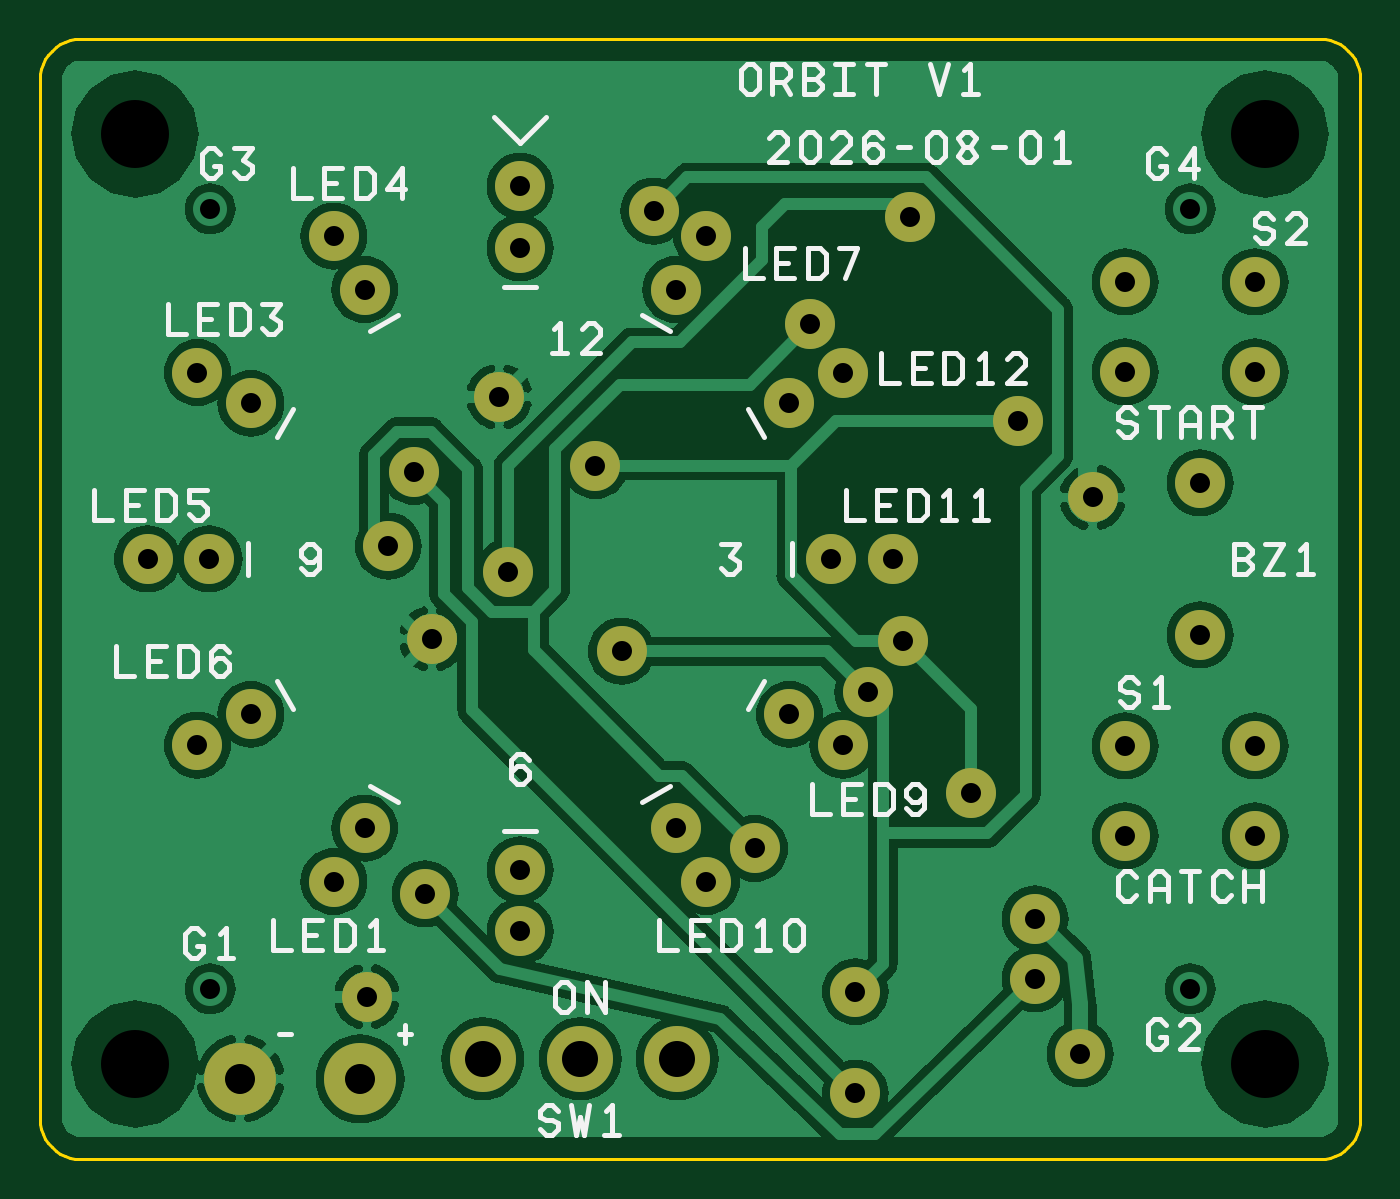
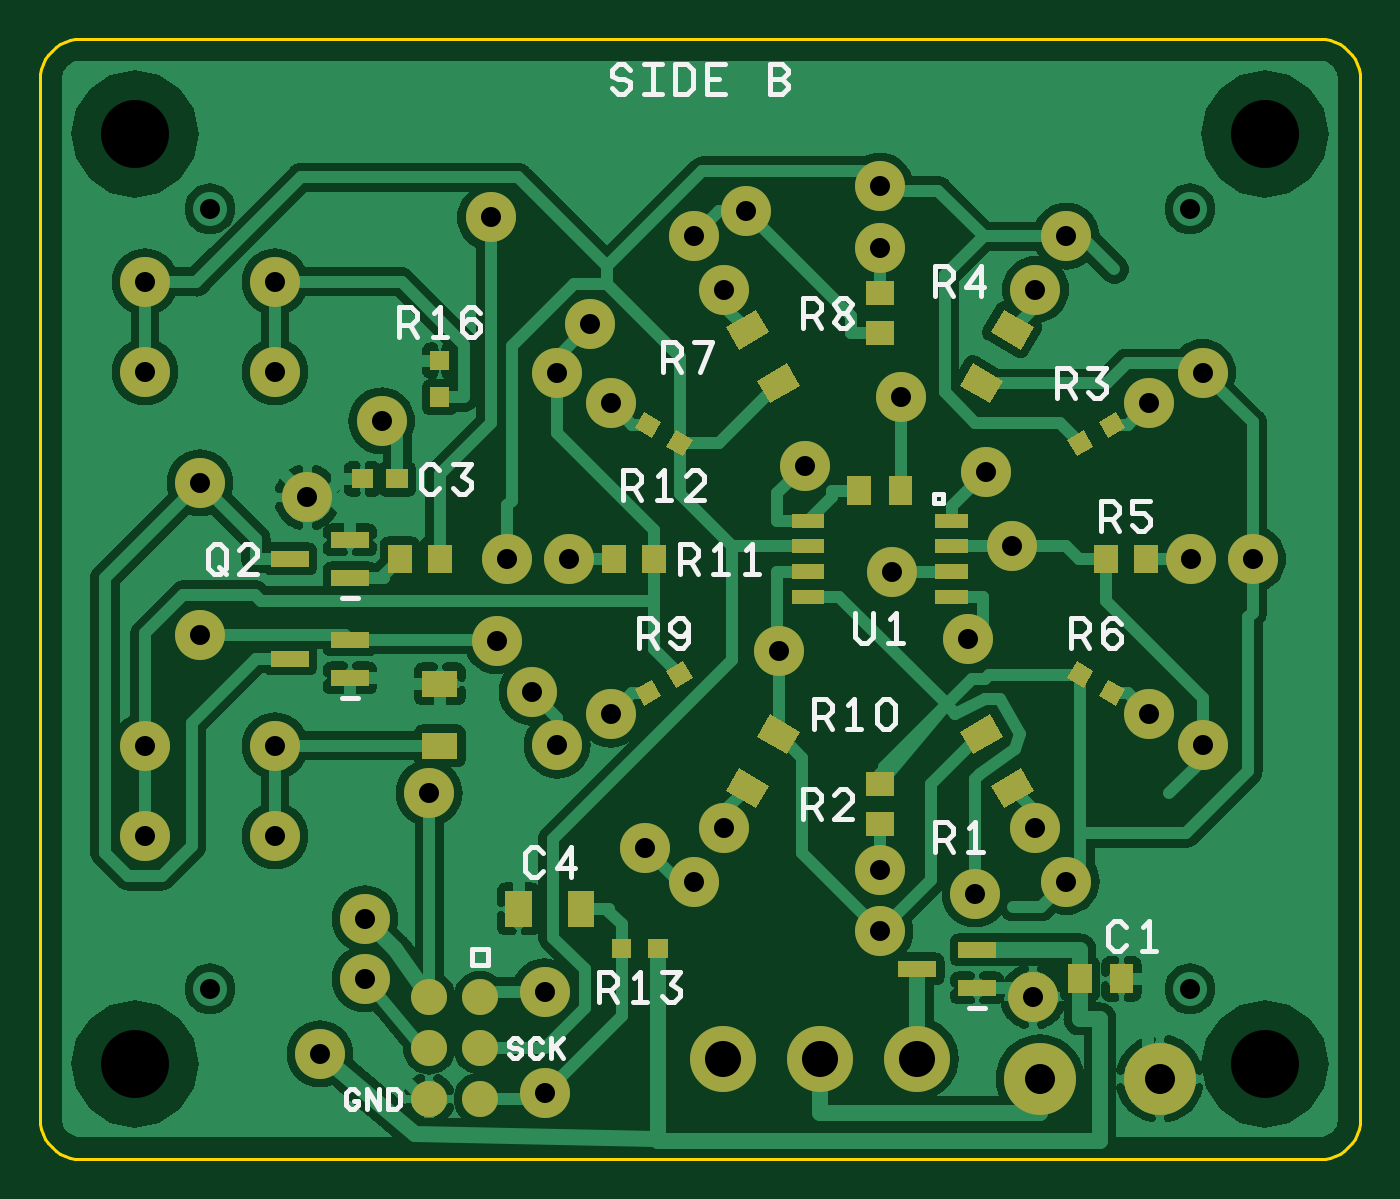
Circuit board: 9 layer files. Board 66.0 x 56.0 mm.
- bottom_copper: orbit-B_Cu.gbr (120556 bytes)
- bottom_mask: orbit-B_Mask.gbr (9419 bytes)
- paste: orbit-B_Paste.gbr (7465 bytes)
- bottom_silk: orbit-B_Silkscreen.gbr (12525 bytes)
- outline: orbit-Edge_Cuts.gbr (1604 bytes)
- top_copper: orbit-F_Cu.gbr (87365 bytes)
- top_mask: orbit-F_Mask.gbr (1850 bytes)
- top_silk: orbit-F_Silkscreen.gbr (18572 bytes)
- drill: orbit.drl (1099 bytes)

=== bottom_copper: orbit-B_Cu.gbr (120556 bytes, source omitted) ===
=== bottom_mask: orbit-B_Mask.gbr (9419 bytes, source omitted) ===
=== paste: orbit-B_Paste.gbr (7465 bytes, source omitted) ===
=== bottom_silk: orbit-B_Silkscreen.gbr (12525 bytes, source omitted) ===
=== outline: orbit-Edge_Cuts.gbr ===
G04 start of page 2 for group 3 layer_idx 2 *
G04 Title: (unknown), global_outline *
G04 Creator: pcb-rnd 3.1.7b *
G04 CreationDate: 2026-08-02 23:05:59 UTC *
G04 For: Dad *
G04 Format: Gerber/RS-274X *
G04 PCB-Dimensions: 66000000 56000000 *
G04 PCB-Coordinate-Origin: lower left *
%MOMM*%
%FSLAX46Y46*%
%LNGLOBAL_BOUNDARY_UROUTE__3*%
%ADD46C,0.150000*%
G54D46*
X64000000Y0D02*
X64261000Y17000D01*
X64518000Y68000D01*
X64765000Y152000D01*
X65000000Y268000D01*
X65218000Y413000D01*
X65414000Y586000D01*
X65587000Y782000D01*
X65732000Y1000000D01*
X65848000Y1235000D01*
X65932000Y1482000D01*
X66000000Y54000000D02*
X65983000Y54261000D01*
X65932000Y54518000D01*
X65848000Y54765000D01*
X65732000Y55000000D01*
X65932000Y1482000D02*
X65983000Y1739000D01*
X66000000Y2000000D01*
X66000000Y54000000D01*
X65732000Y55000000D02*
X65587000Y55218000D01*
X65414000Y55414000D01*
X65218000Y55587000D01*
X64518000Y55932000D02*
X64261000Y55983000D01*
X64000000Y56000000D01*
X2000000Y56000000D01*
X1739000Y55983000D01*
X65218000Y55587000D02*
X65000000Y55732000D01*
X64765000Y55848000D01*
X64518000Y55932000D01*
X1739000Y55983000D02*
X1482000Y55932000D01*
X1235000Y55848000D01*
X1000000Y55732000D01*
X782000Y55587000D01*
X586000Y55414000D01*
X413000Y55218000D01*
X268000Y55000000D01*
X152000Y54765000D01*
X68000Y54518000D01*
X17000Y54261000D01*
X0Y54000000D01*
X0Y2000000D01*
X17000Y1739000D01*
X68000Y1482000D01*
X152000Y1235000D01*
X268000Y1000000D01*
X413000Y782000D01*
X586000Y586000D01*
X782000Y413000D01*
X1000000Y268000D01*
X1235000Y152000D01*
X1482000Y68000D01*
X1739000Y17000D01*
X2000000Y0D01*
X64000000Y0D01*
M02*

=== top_copper: orbit-F_Cu.gbr (87365 bytes, source omitted) ===
=== top_mask: orbit-F_Mask.gbr ===
G04 start of page 2 for group 6 layer_idx 5 *
G04 Title: (unknown), top_mask *
G04 Creator: pcb-rnd 3.1.7b *
G04 CreationDate: 2026-08-02 23:05:59 UTC *
G04 For: Dad *
G04 Format: Gerber/RS-274X *
G04 PCB-Dimensions: 66000000 56000000 *
G04 PCB-Coordinate-Origin: lower left *
%MOMM*%
%FSLAX46Y46*%
%LNTOP_MASK_NONE_6*%
%ADD37C,3.300000*%
%ADD36C,3.600000*%
%ADD35C,2.500000*%
G54D35*
X22962000Y38112000D03*
X18692000Y34362000D03*
X23413000Y29365000D03*
X17413000Y30635000D03*
X19595000Y26013000D03*
X16342000Y8117000D03*
X19250000Y13250000D03*
G54D36*
X10000000Y4000000D03*
G54D35*
X38478000Y41724000D03*
X48914000Y36898000D03*
X41393000Y23324000D03*
X43135000Y25901000D03*
X35724000Y15522000D03*
X46540000Y18285000D03*
X52621000Y33071000D03*
X40762000Y8363000D03*
X49750000Y9000000D03*
X49750000Y12000000D03*
X52000000Y5250000D03*
X40762000Y3283000D03*
X27757000Y34668000D03*
X29069000Y25385000D03*
X30676000Y47393000D03*
X43469000Y47071000D03*
X24000000Y45550000D03*
X10533000Y37775000D03*
X7866000Y39315000D03*
X16225000Y43467000D03*
X24000000Y48630000D03*
X31775000Y43467000D03*
X33315000Y46134000D03*
X14685000Y46134000D03*
X37467000Y37775000D03*
X40134000Y39315000D03*
X39550000Y30000000D03*
X54250000Y39350000D03*
X54250000Y43850000D03*
X60750000Y39350000D03*
X60750000Y43850000D03*
X58000000Y26200000D03*
X58000000Y33800000D03*
X42630000Y30000000D03*
X8450000Y30000000D03*
X5370000Y30000000D03*
X37467000Y22225000D03*
X10533000Y22225000D03*
X7866000Y20685000D03*
X40134000Y20685000D03*
X54250000Y16150000D03*
X54250000Y20650000D03*
X60750000Y16150000D03*
X60750000Y20650000D03*
X24000000Y14450000D03*
X16225000Y16533000D03*
X14685000Y13866000D03*
G54D36*
X16000000Y4000000D03*
G54D37*
X22140000Y5000000D03*
G54D35*
X31775000Y16533000D03*
X33315000Y13866000D03*
X24000000Y11370000D03*
G54D37*
X27000000Y5000000D03*
X31860000Y5000000D03*
M02*

=== top_silk: orbit-F_Silkscreen.gbr (18572 bytes, source omitted) ===
=== drill: orbit.drl ===
M48
METRIC,TZ
T1C1.000
T2C1.500
T3C1.800
T4C3.400
%
T1
X22.962Y38.112
X18.692Y34.362
X23.413Y29.365
X17.413Y30.635
X19.595Y26.013
X16.342Y8.117
X19.250Y13.250
X38.478Y41.724
X48.914Y36.898
X41.393Y23.324
X43.135Y25.901
X35.724Y15.522
X46.540Y18.285
X52.621Y33.071
X40.762Y8.363
X49.750Y9.000
X49.750Y12.000
X52.000Y5.250
X40.762Y3.283
X27.757Y34.668
X29.069Y25.385
X30.676Y47.393
X43.469Y47.071
X8.500Y47.500
X8.450Y30.000
X5.370Y30.000
X7.866Y39.315
X8.500Y8.500
X7.866Y20.685
X57.500Y47.500
X60.750Y20.650
X60.750Y39.350
X60.750Y43.850
X57.500Y8.500
X60.750Y16.150
X58.000Y26.200
X58.000Y33.800
X10.533Y37.775
X16.225Y43.467
X24.000Y45.550
X16.225Y16.533
X10.533Y22.225
X14.685Y13.866
X24.000Y14.450
X24.000Y11.370
X14.685Y46.134
X24.000Y48.630
X31.775Y43.467
X37.467Y37.775
X40.134Y39.315
X54.250Y39.350
X54.250Y43.850
X39.550Y30.000
X42.630Y30.000
X37.467Y22.225
X40.134Y20.685
X54.250Y16.150
X54.250Y20.650
X31.775Y16.533
X33.315Y13.866
X33.315Y46.134
T2
X10.000Y4.000
X16.000Y4.000
T3
X22.140Y5.000
X27.000Y5.000
X31.860Y5.000
T4
X4.750Y51.250
X4.750Y4.750
X61.250Y51.250
X61.250Y4.750
T0
M30
